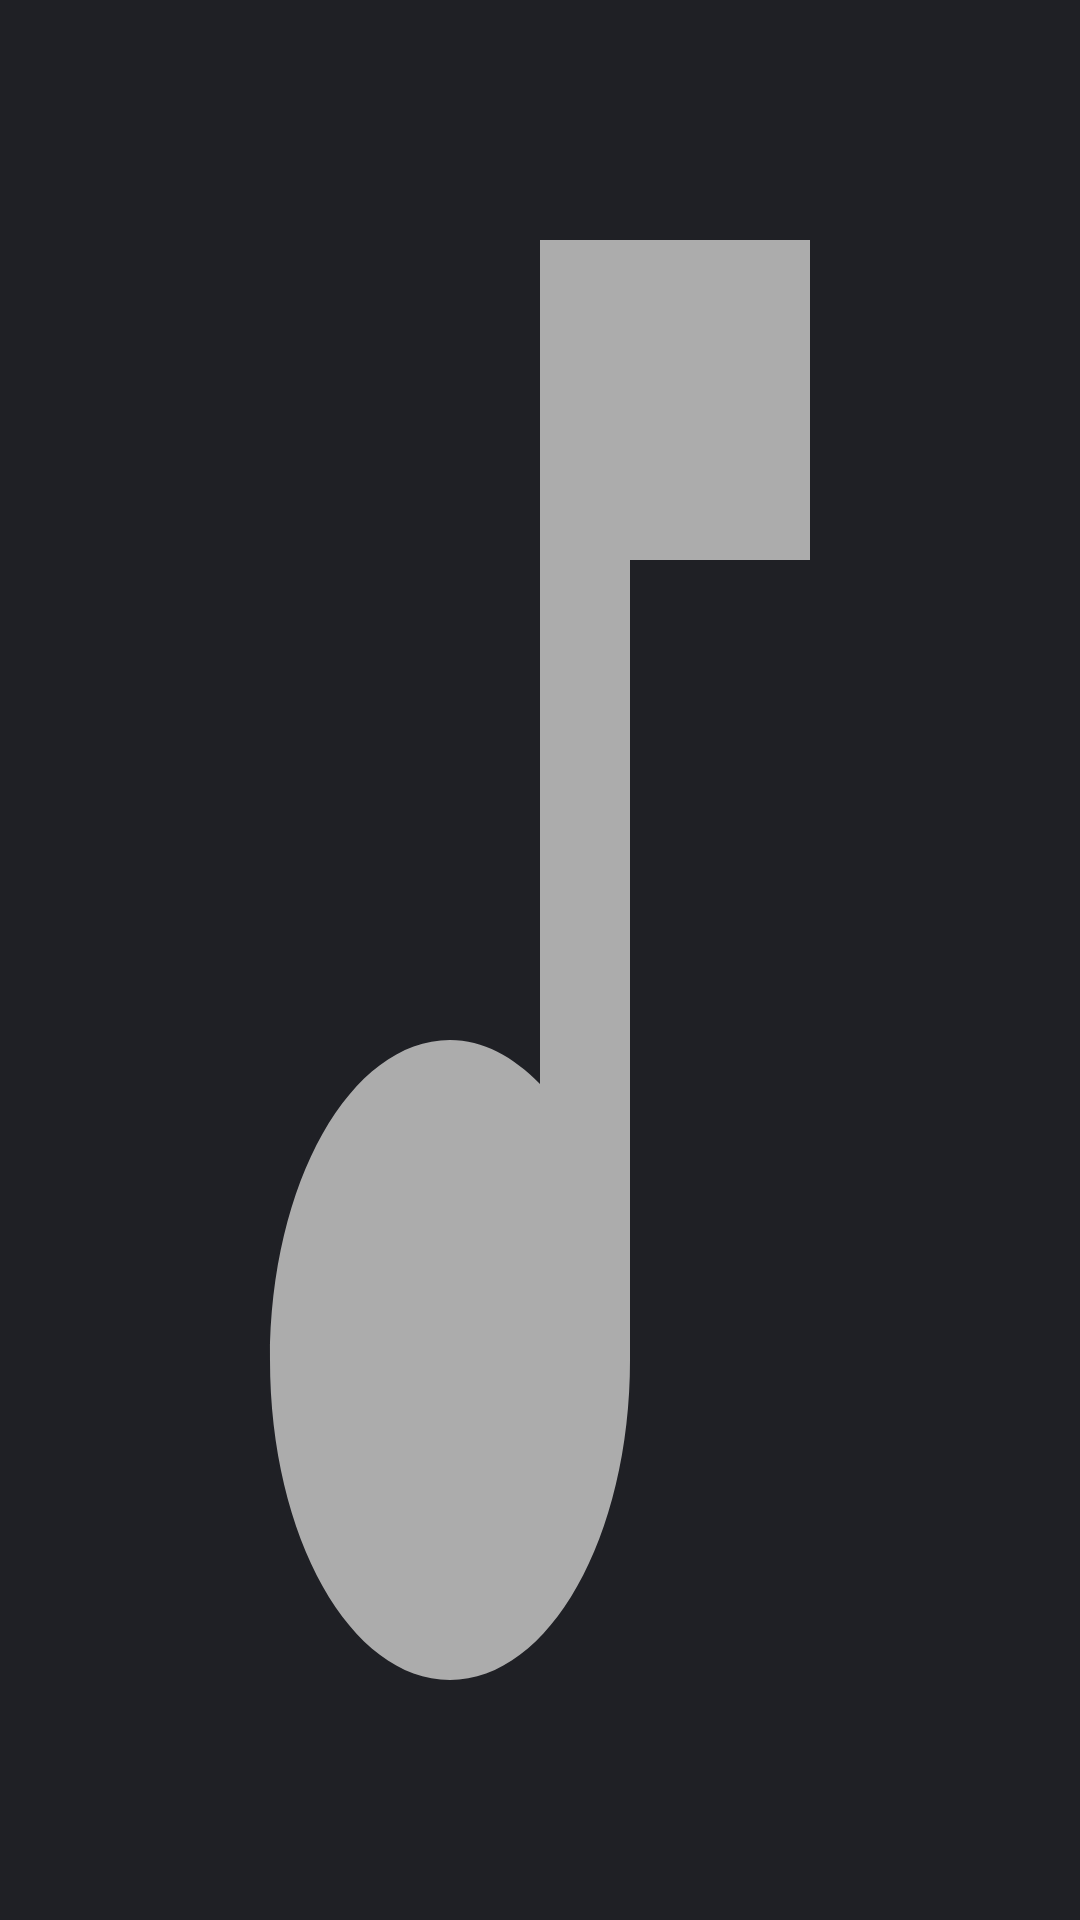

Here is an Android app screen rendered from its layout file. Give the layout XML and the strings, colors and styles it references.
<!-- AndroidManifest.xml: application theme Theme.MPlayer -->
<!-- res/layout/activity_main.xml -->
<?xml version="1.0" encoding="utf-8"?>
<RelativeLayout xmlns:android="http://schemas.android.com/apk/res/android"
    xmlns:app="http://schemas.android.com/apk/res-auto"
    xmlns:tools="http://schemas.android.com/tools"
    android:layout_width="match_parent"
    android:layout_height="match_parent"
    tools:context=".MainActivity"
    android:background="#1F2025">

   <ListView
       android:id="@+id/listView"
       android:layout_width="match_parent"
       android:layout_height="match_parent"
       android:divider="@android:color/transparent"
       android:dividerHeight="11sp"
       android:background="@drawable/ic_music"
       android:backgroundTint="#acacac"
       android:padding="10dp" />

</RelativeLayout>
<!-- resources referenced by this layout -->
<resources>
  <!-- drawable ic_music (drawable) -->
  <vector android:height="24dp" android:tint="#F6F1F1"
      android:viewportHeight="24" android:viewportWidth="24"
      android:width="24dp" xmlns:android="http://schemas.android.com/apk/res/android">
      <path android:fillColor="@android:color/white" android:pathData="M12,3v10.55c-0.59,-0.34 -1.27,-0.55 -2,-0.55 -2.21,0 -4,1.79 -4,4s1.79,4 4,4 4,-1.79 4,-4V7h4V3h-6z"/>
  </vector>
  <style name="Theme.MPlayer" parent="Theme.MaterialComponents.DayNight.DarkActionBar">
          
          <item name="colorPrimary">@color/purple_500</item>
          <item name="colorPrimaryVariant">@color/purple_700</item>
          <item name="colorOnPrimary">@color/white</item>
          
          <item name="colorSecondary">@color/teal_200</item>
          <item name="colorSecondaryVariant">@color/teal_700</item>
          <item name="colorOnSecondary">@color/black</item>
          
          <item name="android:statusBarColor">?attr/colorPrimaryVariant</item>
          
      </style>
  <!-- not gathered from this repository: default colours our renderer supplied (Android Studio template values) -->
  <color name="purple_500">#FF6200EE</color>
  <color name="purple_700">#FF3700B3</color>
  <color name="teal_200">#FF03DAC5</color>
  <color name="teal_700">#FF018786</color>
  <color name="black">#FF000000</color>
  <color name="white">#FFFFFFFF</color>
</resources>
